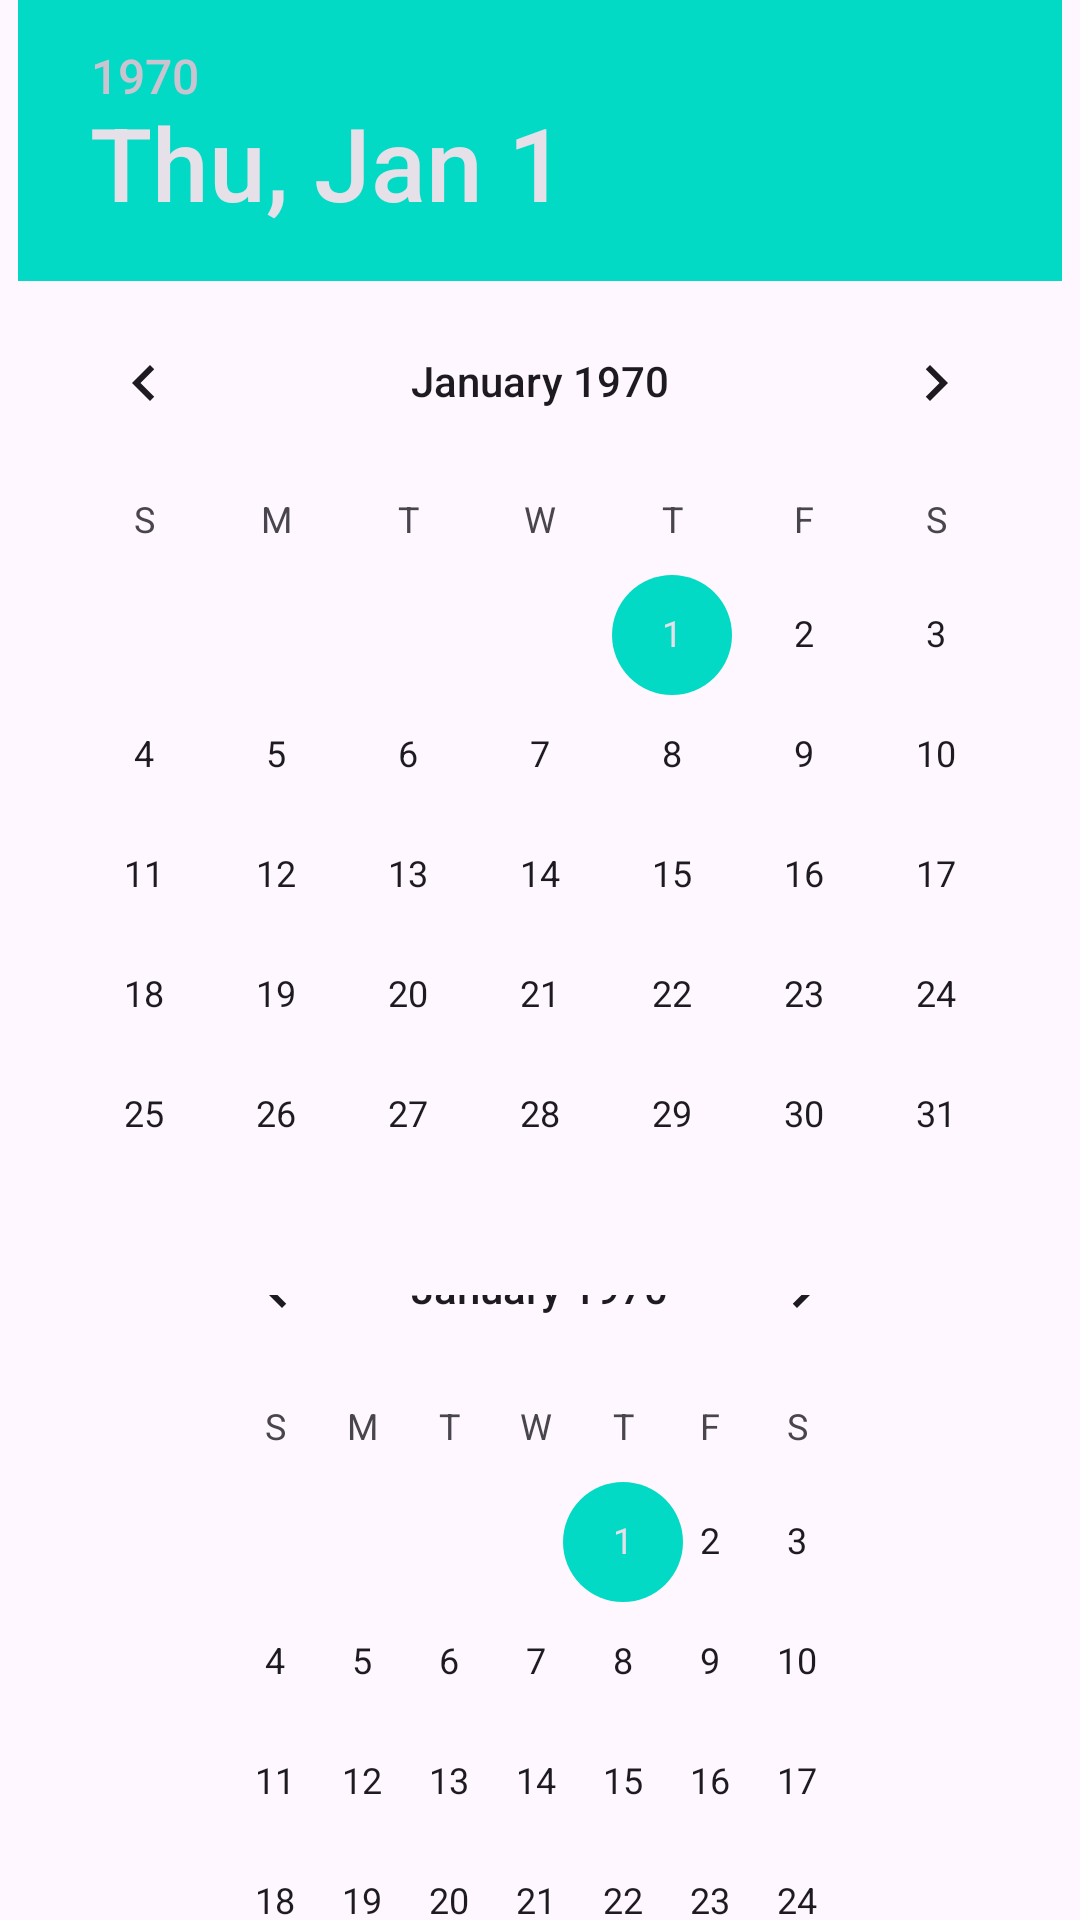

Here is an Android app screen rendered from its layout file. Give the layout XML and the strings, colors and styles it references.
<!-- AndroidManifest.xml: application theme Theme.XMLUIPARTONE -->
<!-- res/layout/activity_date_view_example.xml -->
<?xml version="1.0" encoding="utf-8"?>
<androidx.appcompat.widget.LinearLayoutCompat xmlns:android="http://schemas.android.com/apk/res/android"
    xmlns:app="http://schemas.android.com/apk/res-auto"
    xmlns:tools="http://schemas.android.com/tools"
    android:id="@+id/main"
    android:layout_width="match_parent"
    android:layout_height="match_parent"
    android:gravity="center"
    android:orientation="vertical"
    tools:context=".views.dateview_picker.DateViewExample">

    <DatePicker
        android:layout_width="wrap_content"
        android:layout_height="wrap_content"

        android:datePickerMode="calendar"

        />

    <DatePicker
        android:dayOfWeekBackground="@color/deep_light_blue"
        android:layout_width="wrap_content"
        android:layout_height="wrap_content"
        android:datePickerMode="spinner"
        android:calendarViewShown="true"
        android:spinnersShown="false"
        android:calendarTextColor="@color/deep_light_blue"
        />



</androidx.appcompat.widget.LinearLayoutCompat>
<!-- resources referenced by this layout -->
<resources>
  <color name="deep_light_blue">#0D43AF</color>
  <style name="Theme.XMLUIPARTONE" parent="Theme.Material3.DayNight.NoActionBar">
          
          <item name="colorPrimary">@color/purple_500</item>
          <item name="colorPrimaryVariant">@color/purple_700</item>
          <item name="colorOnPrimary">@color/white</item>
          
          <item name="colorSecondary">@color/teal_200</item>
          <item name="colorSecondaryVariant">@color/teal_700</item>
          <item name="colorOnSecondary">@color/black</item>
          
          <item name="android:statusBarColor">?attr/colorPrimaryVariant</item>
          
      </style>
  <color name="purple_500">#FF6200EE</color>
  <color name="purple_700">#FF3700B3</color>
  <color name="white">#FFFFFFFF</color>
  <color name="teal_200">#FF03DAC5</color>
  <color name="teal_700">#FF018786</color>
  <color name="black">#FF000000</color>
</resources>
